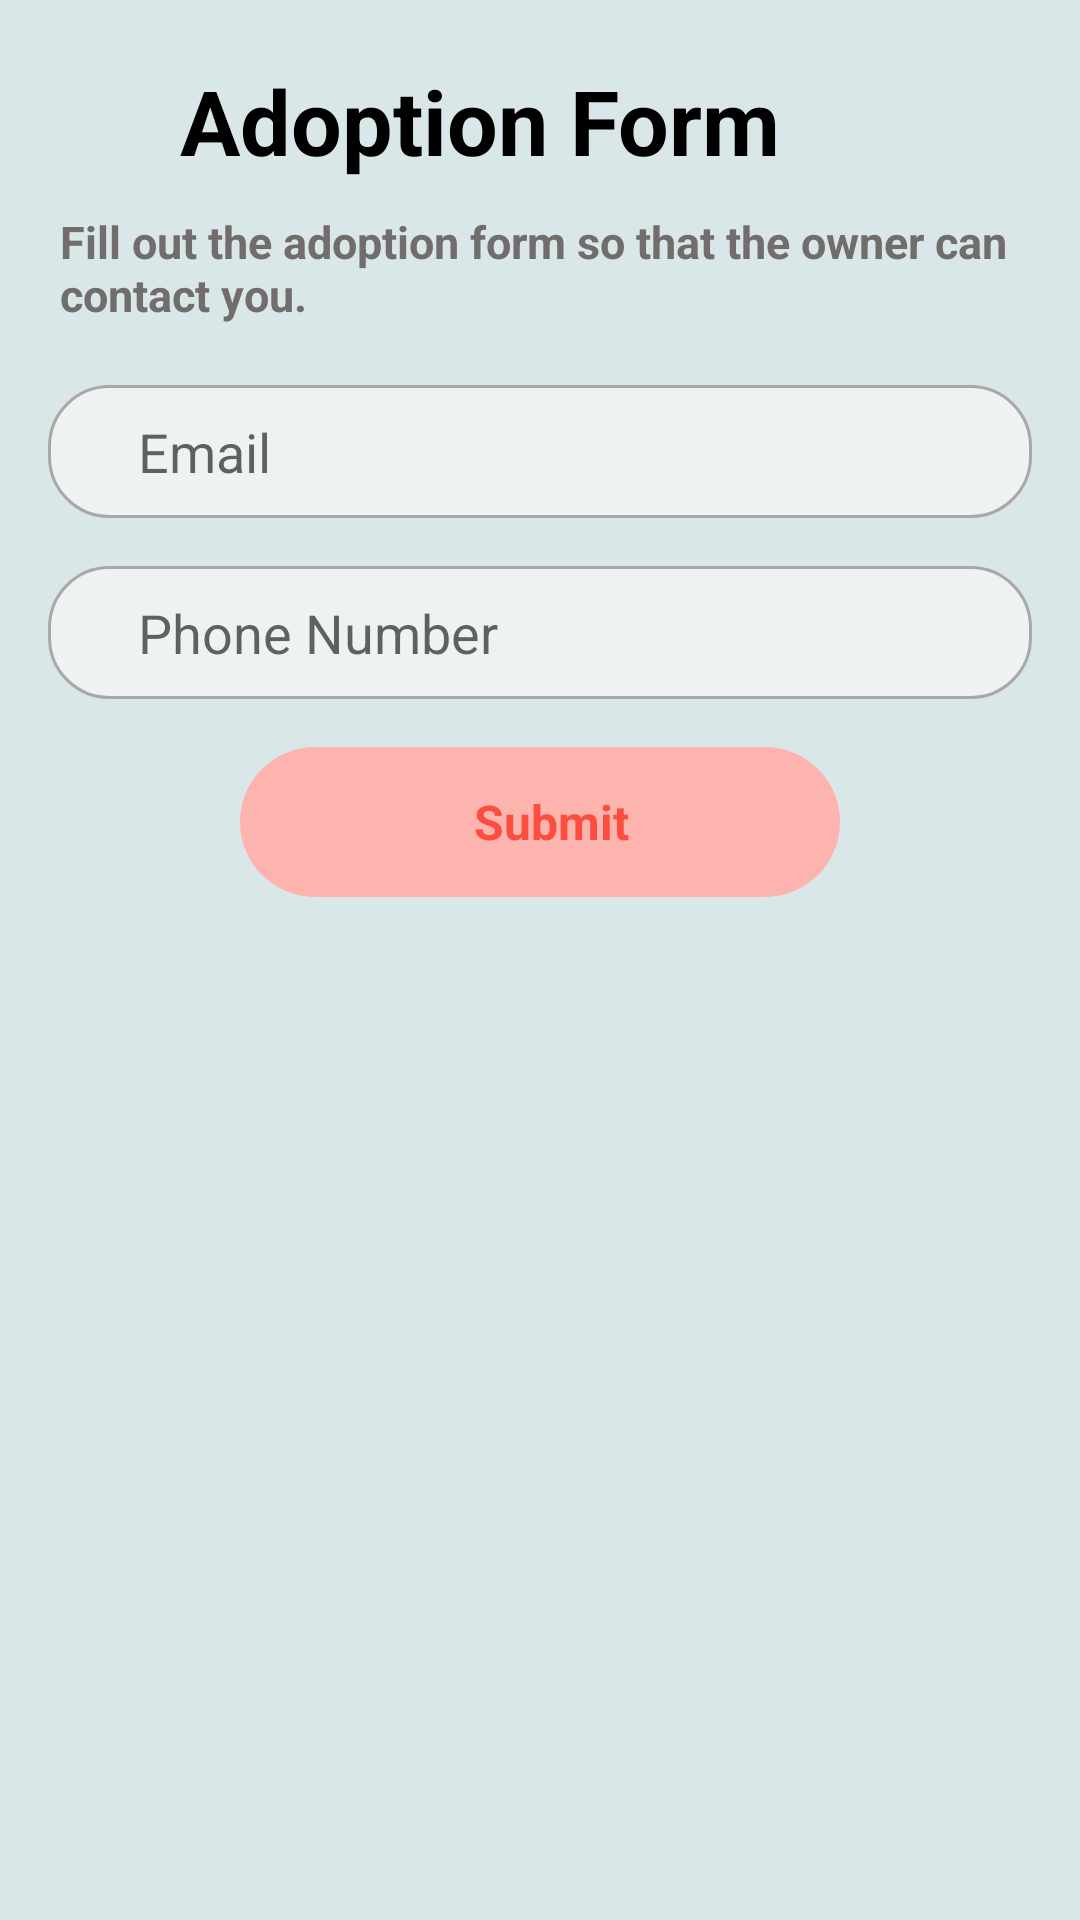

Android layout source for this screen:
<!-- AndroidManifest.xml: application theme Theme.PawAdoptJava -->
<!-- res/layout/adoption_form.xml -->
<?xml version="1.0" encoding="utf-8"?>
<androidx.constraintlayout.widget.ConstraintLayout xmlns:android="http://schemas.android.com/apk/res/android"
    xmlns:app="http://schemas.android.com/apk/res-auto"
    android:layout_width="match_parent"
    android:layout_height="match_parent"
    android:background="#D9E7E8">

    <LinearLayout
        android:id="@+id/header_title"
        android:layout_width="match_parent"
        android:layout_height="wrap_content"
        android:orientation="horizontal"
        android:layout_marginTop="20dp"
        android:layout_marginBottom="50dp"
        app:layout_constraintTop_toTopOf="parent"
        android:gravity="center_horizontal"
        >
    <ImageView
        android:id="@+id/backArrowImageView"


        android:layout_width="40dp"
        android:layout_height="20dp"
        android:layout_marginTop="10dp"
        android:src="@drawable/back_arrow_icon"

        />
    <TextView
        android:layout_width="match_parent"
        android:layout_height="wrap_content"
        android:text="Adoption Form"
        android:id="@+id/title"
        android:paddingLeft="20dp"
        android:textSize="30dp"
        android:textColor="@color/black"
        android:textStyle="bold"
        >

        </TextView>
    </LinearLayout>
    <TextView
        android:layout_width="match_parent"
        android:layout_height="wrap_content"
        android:layout_marginTop="10dp"
        android:text="Fill out the adoption form so that the owner can contact you."
        app:layout_constraintStart_toStartOf="parent"
        app:layout_constraintEnd_toEndOf="parent"
        app:layout_constraintTop_toBottomOf="@id/header_title"
        android:id="@+id/desc_text"
        android:paddingLeft="20dp"
        android:textSize="15dp"
        android:textColor="#716D6D"
        android:textStyle="bold"
        >

    </TextView>
    <EditText
        android:id="@+id/emailEditText"
        app:layout_constraintStart_toStartOf="parent"
        app:layout_constraintEnd_toEndOf="parent"
        app:layout_constraintTop_toBottomOf="@id/desc_text"
        android:layout_marginStart="16dp"
        android:layout_marginEnd="16dp"
        android:layout_marginTop="20dp"
        android:paddingStart="30dp"
        android:paddingTop="10dp"
        android:paddingBottom="10dp"
        android:layout_width="match_parent"
        android:layout_height="wrap_content"
        android:background="@drawable/edit_text_bg"
        android:hint="Email"

        />

    <EditText
        android:id="@+id/phoneEditText"
        android:paddingStart="30dp"

        android:layout_width="match_parent"
        android:paddingTop="10dp"
        android:paddingBottom="10dp"
        app:layout_constraintStart_toStartOf="parent"
        app:layout_constraintEnd_toEndOf="parent"
        app:layout_constraintTop_toBottomOf="@id/emailEditText"
        android:layout_marginStart="16dp"
        android:layout_marginEnd="16dp"
        android:layout_marginTop="16dp"
        android:layout_height="wrap_content"
        android:background="@drawable/edit_text_bg"
        android:hint="Phone Number" />


    <LinearLayout
        android:id="@+id/openAnotherPageButton"
        app:layout_constraintTop_toBottomOf="@id/phoneEditText"

        android:layout_width="200dp"
        android:layout_height="50dp"
        android:layout_gravity="center"
        android:layout_marginTop="16dp"
        android:onClick="fetchUserAndSendEmail"
        android:background="@drawable/button"
        android:gravity="center_horizontal|center_vertical"
        app:layout_constraintRight_toRightOf="parent"
        app:layout_constraintLeft_toLeftOf="parent"
        android:orientation="horizontal"
        android:paddingStart="8dp"

        android:paddingEnd="8dp">

        <ImageView
            android:layout_width="wrap_content"
            android:layout_height="wrap_content"
            android:src="@drawable/pawprint"

            android:layout_gravity="center_vertical"/>

        <TextView
            android:layout_width="wrap_content"
            android:layout_height="wrap_content"
            android:text="Submit"
            android:gravity="center_horizontal"
            android:textSize="16sp"
            android:textStyle="bold"
            android:textColor="#FC4D41"
            android:layout_marginStart="8dp"/>
    </LinearLayout>


</androidx.constraintlayout.widget.ConstraintLayout>
<!-- resources referenced by this layout -->
<resources>
  <color name="black">#FF000000</color>
  <!-- drawable button (drawable) -->
  <?xml version="1.0" encoding="utf-8"?>
  <selector xmlns:android="http://schemas.android.com/apk/res/android">
  <item android:color="@color/button_color">
      <shape android:shape="rectangle">
          <corners android:radius="30dp"/>
          <solid android:color="@color/button_color"/>
      </shape>
  </item>
  </selector>
  <!-- drawable edit_text_bg (drawable) -->
  <?xml version="1.0" encoding="utf-8"?>
  <shape xmlns:android="http://schemas.android.com/apk/res/android"
      android:shape="rectangle">
      <corners android:radius="20dp" /> 
      <solid android:color="@color/input_field" /> 
      <stroke
          android:width="1dp"
          android:color="@color/stroke_input_field" /> 
  </shape>
  <style name="Theme.PawAdoptJava" parent="Theme.MaterialComponents.DayNight.NoActionBar">
          
          <item name="colorPrimary">@color/purple_500</item>
          <item name="colorPrimaryVariant">@color/purple_700</item>
          <item name="colorOnPrimary">@color/white</item>
          
          <item name="colorSecondary">@color/teal_200</item>
          <item name="colorSecondaryVariant">@color/teal_700</item>
          <item name="colorOnSecondary">@color/black</item>
          
          <item name="android:statusBarColor">?attr/colorPrimaryVariant</item>
          
      </style>
  <color name="button_color">#FFFDB4AF</color>
  <color name="input_field">#EEF2F2</color>
  <color name="stroke_input_field">#AAA7A7</color>
  <color name="purple_500">#FF6200EE</color>
  <color name="purple_700">#FF3700B3</color>
  <color name="white">#FFFFFFFF</color>
  <color name="teal_200">#FF03DAC5</color>
  <color name="teal_700">#FF018786</color>
</resources>
